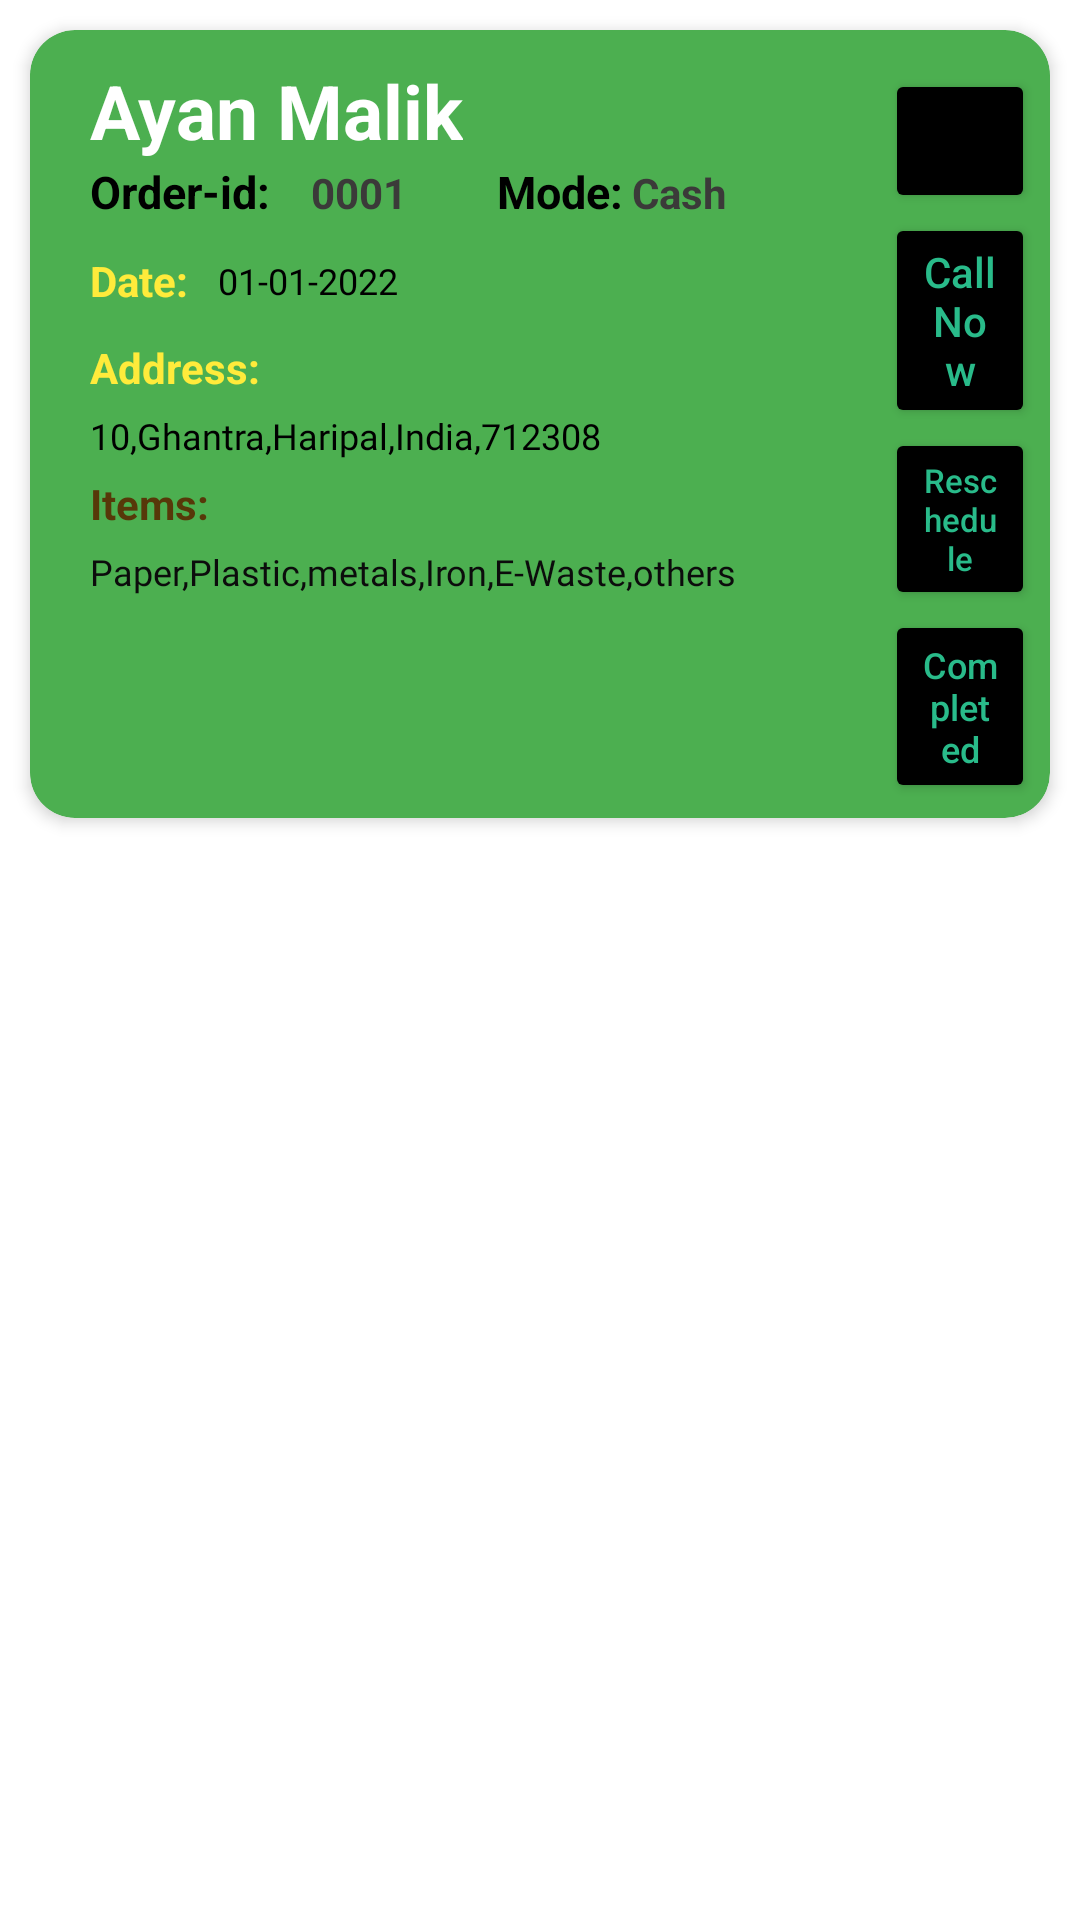

The Android layout XML behind this screen, and the referenced resources:
<!-- AndroidManifest.xml: application theme Theme.AddsCartMerchant -->
<!-- res/layout/order_list.xml -->
<?xml version="1.0" encoding="utf-8"?>
<androidx.constraintlayout.widget.ConstraintLayout xmlns:android="http://schemas.android.com/apk/res/android"
    xmlns:app="http://schemas.android.com/apk/res-auto"
    android:layout_width="match_parent"
    android:layout_height="wrap_content">

    <LinearLayout
        android:layout_width="match_parent"
        android:layout_height="wrap_content"
        app:layout_constraintEnd_toEndOf="parent"
        app:layout_constraintStart_toStartOf="parent"
        app:layout_constraintTop_toTopOf="parent">

        <androidx.cardview.widget.CardView
            android:layout_width="match_parent"
            android:layout_height="match_parent"
            android:layout_margin="10dp"
            app:cardBackgroundColor="#4CAF50"
            app:cardCornerRadius="15dp"
            app:cardElevation="3dp">

            <LinearLayout
                android:layout_width="match_parent"
                android:layout_height="match_parent"
                android:orientation="horizontal">

                <LinearLayout
                    android:layout_width="280dp"
                    android:layout_height="match_parent"
                    android:orientation="vertical">

                    <TextView
                        android:id="@+id/UserName"
                        android:layout_width="wrap_content"
                        android:layout_height="wrap_content"
                        android:layout_marginLeft="20dp"
                        android:layout_marginTop="10dp"
                        android:text="Ayan Malik"
                        android:textColor="@color/white"
                        android:textSize="25dp"
                        android:textStyle="bold" />

                    <LinearLayout
                        android:layout_width="match_parent"
                        android:layout_height="wrap_content"
                        android:orientation="horizontal">

                        <TextView
                            android:layout_width="wrap_content"
                            android:layout_height="wrap_content"
                            android:layout_marginLeft="20dp"
                            android:text="Order-id: "
                            android:textColor="@color/black"
                            android:textSize="15dp"
                            android:textStyle="bold" />

                        <TextView
                            android:id="@+id/OrderId"
                            android:layout_width="wrap_content"
                            android:layout_height="wrap_content"
                            android:layout_marginLeft="10dp"
                            android:text="0001"
                            android:textColor="#3B3A39"
                            android:textSize="14dp"
                            android:textStyle="bold" />

                        <TextView
                            android:layout_width="wrap_content"
                            android:layout_height="wrap_content"
                            android:layout_marginLeft="30dp"
                            android:text="Mode:"
                            android:textColor="@color/black"
                            android:textSize="15dp"
                            android:textStyle="bold" />

                        <TextView
                            android:id="@+id/mode"
                            android:layout_width="wrap_content"
                            android:layout_height="wrap_content"
                            android:layout_marginLeft="3dp"
                            android:text="Cash"
                            android:textColor="#3B3A39"
                            android:textSize="14dp"
                            android:textStyle="bold" />


                    </LinearLayout>
                    <LinearLayout
                        android:layout_marginTop="10dp"
                        android:layout_width="match_parent"
                        android:layout_height="wrap_content"
                        android:layout_marginLeft="20dp"
                        android:orientation="horizontal">

                        <TextView
                            android:layout_width="wrap_content"
                            android:layout_height="wrap_content"
                            android:text="Date:"
                            android:textStyle="bold"
                            android:textColor="#FFEB3B" />
                        <TextView
                            android:id="@+id/pickupdate"
                            android:layout_width="match_parent"
                            android:layout_height="match_parent"
                            android:layout_marginLeft="10dp"
                            android:layout_marginRight="5dp"
                            android:fontFamily="@font/ubuntu"
                            android:text="01-01-2022"
                            android:gravity="center_vertical"
                            android:textColor="#000000"
                            android:textSize="12dp" />

                    </LinearLayout>
                    <LinearLayout
                        android:layout_marginTop="10dp"
                        android:layout_width="match_parent"
                        android:layout_height="wrap_content"
                        android:layout_marginLeft="20dp"
                        android:orientation="vertical">

                        <TextView
                            android:layout_width="match_parent"
                            android:layout_height="wrap_content"
                            android:text="Address:"
                            android:textStyle="bold"
                            android:textColor="#FFEB3B" />

                        <ScrollView
                            android:layout_width="match_parent"
                            android:layout_height="match_parent">

                            <TextView
                                android:id="@+id/address"
                                android:layout_width="match_parent"
                                android:layout_height="match_parent"
                                android:layout_marginTop="5dp"
                                android:layout_marginBottom="5dp"
                                android:layout_marginRight="5dp"
                                android:fontFamily="@font/ubuntu"
                                android:text="10,Ghantra,Haripal,India,712308"
                                android:textColor="#000000"
                                android:textSize="12dp" />
                        </ScrollView>
                    </LinearLayout>
                    <LinearLayout
                        android:layout_width="match_parent"
                        android:layout_height="wrap_content"
                        android:layout_marginLeft="20dp"
                        android:orientation="vertical">

                        <TextView
                            android:layout_width="match_parent"
                            android:layout_height="wrap_content"
                            android:text="Items:"
                            android:textStyle="bold"
                            android:textColor="#573809" />

                        <ScrollView
                            android:layout_width="match_parent"
                            android:layout_height="match_parent">

                            <TextView
                                android:id="@+id/Items"
                                android:layout_width="match_parent"
                                android:layout_height="match_parent"
                                android:layout_marginTop="5dp"
                                android:layout_marginRight="5dp"
                                android:fontFamily="@font/ubuntu"
                                android:text="Paper,Plastic,metals,Iron,E-Waste,others"
                                android:textColor="#0C0C0C"
                                android:textSize="12dp" />
                        </ScrollView>
                        <LinearLayout

                            android:layout_width="match_parent"
                            android:layout_height="wrap_content"
                            android:layout_marginTop="8dp"
                            android:layout_marginLeft="-1dp"
                            android:padding="5dp"
                            >
                        </LinearLayout>

                    </LinearLayout>
                </LinearLayout>

                <LinearLayout
                    android:layout_width="match_parent"
                    android:layout_height="match_parent"
                    android:orientation="vertical">

                    <LinearLayout

                        android:layout_width="match_parent"
                        android:layout_height="wrap_content"
                        android:layout_marginTop="8dp"
                        android:gravity="center"
                        android:padding="5dp"
                        android:orientation="vertical"
                        >
                        <Button
                            android:id="@+id/trackOrder"
                            android:padding="5dp"
                            android:layout_width="wrap_content"
                            android:layout_height="wrap_content"
                            android:backgroundTint="@color/black"
                            android:text="Track Order"
                            android:textAllCaps="false"
                            />
                        <Button
                            android:id="@+id/Delete"

                            android:textColor="@color/green"
                            android:layout_width="wrap_content"
                            android:layout_height="wrap_content"
                            android:backgroundTint="@color/black"
                            android:text="Call Now"
                            android:textAllCaps="false"
                            />
                        <Button
                            android:id="@+id/Reschedule"
                            android:textColor="@color/green"
                            android:layout_width="wrap_content"
                            android:layout_height="wrap_content"
                            android:backgroundTint="@color/black"
                            android:text="Reschedule"
                            android:textSize="11dp"
                            android:textAllCaps="false"
                            />
                        <Button
                            android:id="@+id/complete"
                            android:textColor="@color/green"
                            android:layout_width="wrap_content"
                            android:layout_height="wrap_content"
                            android:backgroundTint="@color/black"
                            android:text="Completed"
                            android:textSize="12dp"
                            android:textAllCaps="false"
                            />
                    </LinearLayout>

                </LinearLayout>


            </LinearLayout>


        </androidx.cardview.widget.CardView>

    </LinearLayout>

</androidx.constraintlayout.widget.ConstraintLayout>
<!-- resources referenced by this layout -->
<resources>
  <color name="black">#FF000000</color>
  <color name="green">#29bb8a</color>
  <color name="white">#FFFFFFFF</color>
  <style name="Theme.AddsCartMerchant" parent="Theme.MaterialComponents.DayNight.NoActionBar">
          
          <item name="colorPrimary">@color/green</item>
          <item name="colorPrimaryVariant">@color/green</item>
          <item name="colorOnPrimary">@color/white</item>
          
          <item name="colorSecondary">@color/teal_200</item>
          <item name="colorSecondaryVariant">@color/teal_700</item>
          <item name="colorOnSecondary">@color/black</item>
          
          <item name="android:statusBarColor" tools:targetApi="l">?attr/colorPrimaryVariant</item>
          
          <item name="android:forceDarkAllowed" tools:targetApi="q">false</item>
      </style>
  <color name="teal_200">#FF03DAC5</color>
  <color name="teal_700">#FF018786</color>
</resources>
